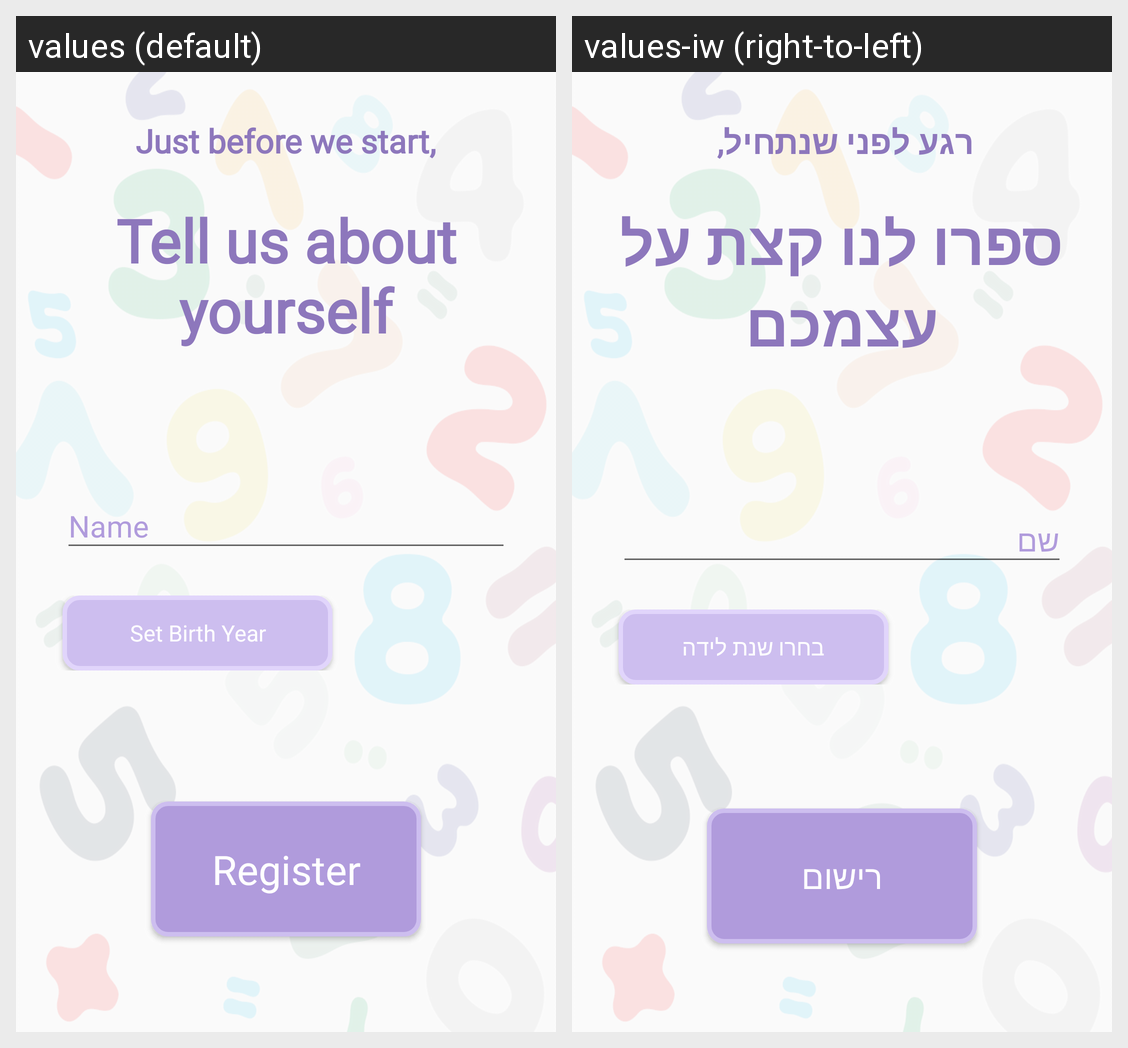

Locale-by-locale string values for the Android screen shown in this grid:
Android screen res/layout/activity_register.xml rendered under 2 locales, left to right: values (default), values-iw (right-to-left). Device: Nexus 5 (rendered at 1080×1920; each locale shown at half size, 540×960, under a caption strip naming it); theme AppTheme.
Strings drawn on this screen, with the default value and each locale's value (text and hints the layout hard-codes, and strings that could not be matched under every locale, appear in the picture but are not listed):

before_we_start
  values: Just before we start,
  values-iw: רגע לפני שנתחיל, 

tell_about_yourself
  values: Tell us about yourself
  values-iw: ספרו לנו קצת על עצמכם

first_name
  values: Name
  values-iw: שם

set_birth_year
  values: Set Birth Year
  values-iw: בחרו שנת לידה

register
  values: Register
  values-iw: רישום
